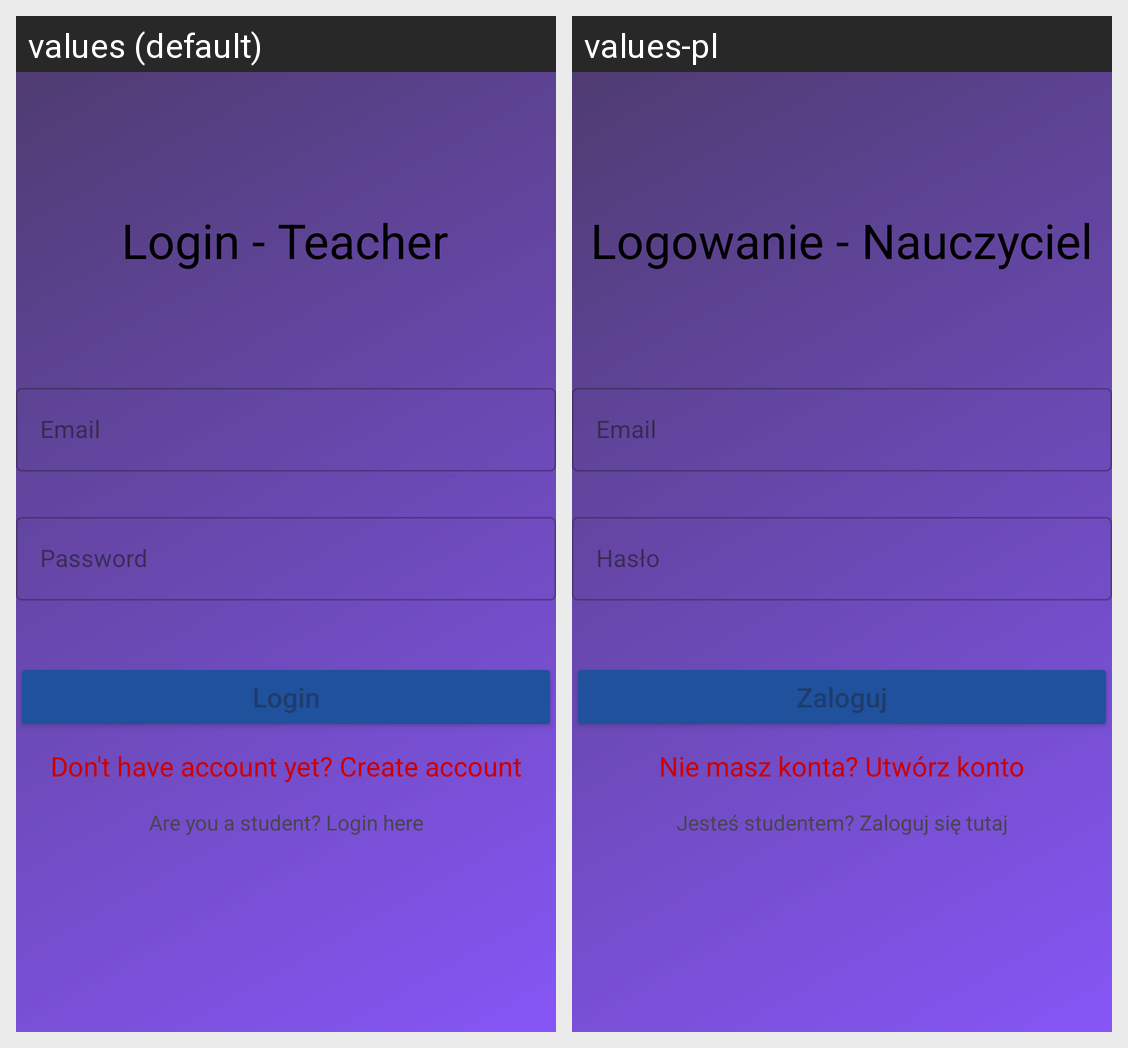

Translations of the strings shown on this Android screen, per locale in the grid:
Android screen res/layout/activity_login_teacher.xml rendered under 2 locales, left to right: values (default), values-pl. Device: Nexus 5 (rendered at 1080×1920; each locale shown at half size, 540×960, under a caption strip naming it); theme Theme.Lessons.
Strings drawn on this screen, with the default value and each locale's value (text and hints the layout hard-codes, and strings that could not be matched under every locale, appear in the picture but are not listed):

login_header_teacher
  values: Login - Teacher
  values-pl: Logowanie - Nauczyciel

email_hint
  values: Email
  values-pl: Email

password_hint
  values: Password
  values-pl: Hasło

login
  values: Login
  values-pl: Zaloguj

register_redirect
  values: Don't have account yet? Create account
  values-pl: Nie masz konta? Utwórz konto

redirect_to_student_login
  values: Are you a student? Login here
  values-pl: Jesteś studentem? Zaloguj się tutaj
